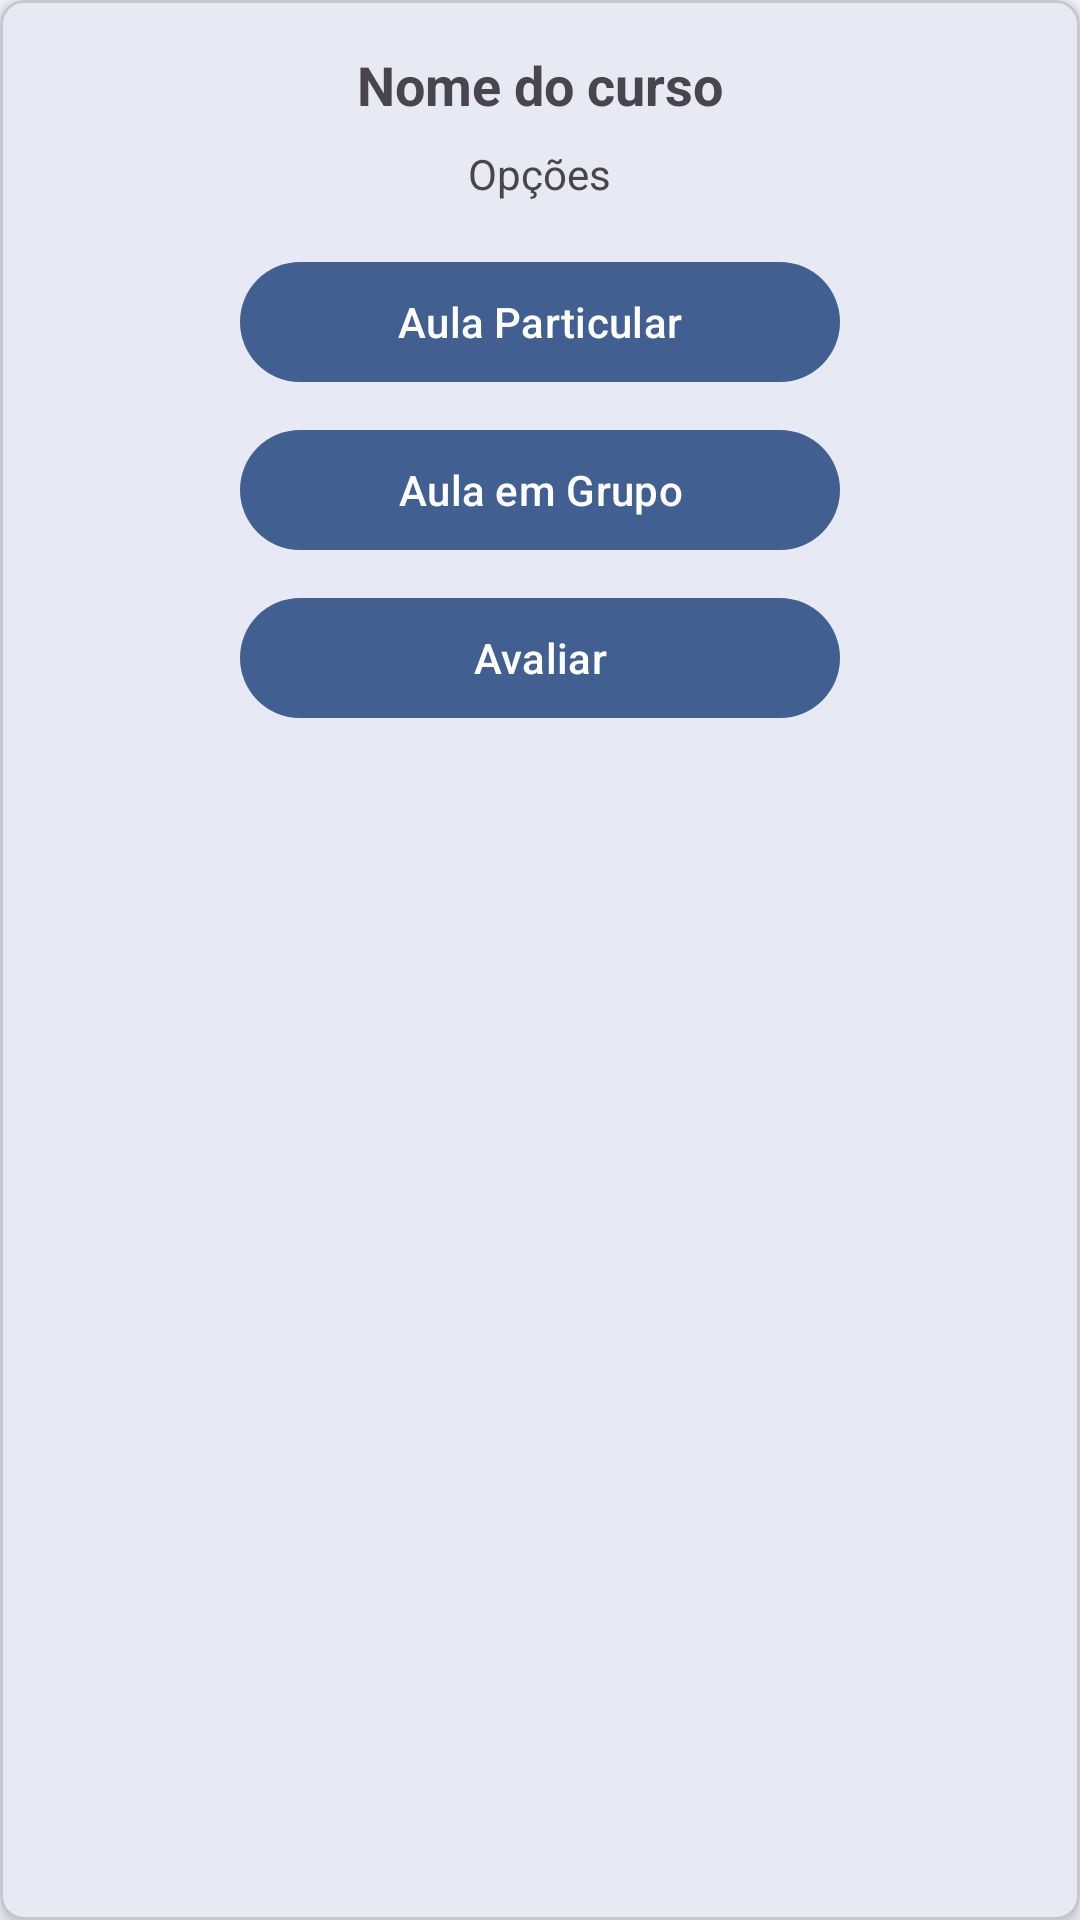

Layout XML and referenced resources for this Android screen:
<!-- AndroidManifest.xml: application theme Theme.Edtech -->
<!-- res/layout/modal_curso_opcoes.xml -->
<?xml version="1.0" encoding="utf-8"?>
<com.google.android.material.card.MaterialCardView
    xmlns:android="http://schemas.android.com/apk/res/android"
    xmlns:app="http://schemas.android.com/apk/res-auto"
    android:layout_width="match_parent"
    android:layout_height="wrap_content"
    android:layout_margin="16dp"
    app:cardElevation="4dp"
    app:cardCornerRadius="8dp">

    <LinearLayout
        android:layout_width="match_parent"
        android:layout_height="wrap_content"
        android:orientation="vertical"
        android:gravity="center"
        android:padding="16dp">

        <com.google.android.material.textview.MaterialTextView
            android:id="@+id/tvNomeCurso"
            android:layout_width="wrap_content"
            android:layout_height="wrap_content"
            android:text="Nome do curso"
            android:textSize="18sp"
            android:textStyle="bold"
            android:layout_gravity="center_horizontal" />

        <com.google.android.material.textview.MaterialTextView
            android:layout_width="wrap_content"
            android:layout_height="wrap_content"
            android:text="Opções"
            android:textSize="14sp"
            android:layout_marginTop="8dp"
            android:layout_gravity="center_horizontal" />

        <com.google.android.material.button.MaterialButton
            android:id="@+id/btnAulaParticular"
            android:layout_width="200dp"
            android:layout_height="wrap_content"
            android:text="Aula Particular"
            android:layout_marginTop="16dp" />

        <com.google.android.material.button.MaterialButton
            android:id="@+id/btnAulaGrupo"
            android:layout_width="200dp"
            android:layout_height="wrap_content"
            android:text="Aula em Grupo"
            android:layout_marginTop="8dp" />

        <com.google.android.material.button.MaterialButton
            android:id="@+id/btnAvaliar"
            android:layout_width="200dp"
            android:layout_height="wrap_content"
            android:text="Avaliar"
            android:layout_marginTop="8dp" />

    </LinearLayout>
</com.google.android.material.card.MaterialCardView>
<!-- resources referenced by this layout -->
<resources>
  <color name="md_theme_primary">#415F91</color>
  <color name="md_theme_onPrimary">#FFFFFF</color>
  <color name="md_theme_primaryContainer">#D6E3FF</color>
  <color name="md_theme_onPrimaryContainer">#001B3E</color>
  <color name="md_theme_secondary">#565F71</color>
  <color name="md_theme_onSecondary">#FFFFFF</color>
  <color name="md_theme_secondaryContainer">#DAE2F9</color>
  <color name="md_theme_onSecondaryContainer">#131C2B</color>
  <color name="md_theme_tertiary">#705575</color>
  <color name="md_theme_onTertiary">#FFFFFF</color>
  <color name="md_theme_tertiaryContainer">#FAD8FD</color>
  <color name="md_theme_onTertiaryContainer">#28132E</color>
  <color name="md_theme_error">#BA1A1A</color>
  <color name="md_theme_onError">#FFFFFF</color>
  <color name="md_theme_errorContainer">#FFDAD6</color>
  <color name="md_theme_onErrorContainer">#410002</color>
  <color name="md_theme_background">#F9F9FF</color>
  <color name="md_theme_onBackground">#191C20</color>
  <color name="md_theme_surface">#F9F9FF</color>
  <color name="md_theme_onSurface">#191C20</color>
  <color name="md_theme_surfaceVariant">#E0E2EC</color>
  <color name="md_theme_onSurfaceVariant">#44474E</color>
  <color name="md_theme_outline">#74777F</color>
  <color name="md_theme_outlineVariant">#C4C6D0</color>
  <color name="md_theme_inverseSurface">#2E3036</color>
  <color name="md_theme_inverseOnSurface">#F0F0F7</color>
  <color name="md_theme_inversePrimary">#AAC7FF</color>
  <color name="md_theme_primaryFixed">#D6E3FF</color>
  <color name="md_theme_onPrimaryFixed">#001B3E</color>
  <color name="md_theme_primaryFixedDim">#AAC7FF</color>
  <color name="md_theme_onPrimaryFixedVariant">#284777</color>
  <color name="md_theme_secondaryFixed">#DAE2F9</color>
  <color name="md_theme_onSecondaryFixed">#131C2B</color>
  <color name="md_theme_secondaryFixedDim">#BEC6DC</color>
  <color name="md_theme_onSecondaryFixedVariant">#3E4759</color>
  <color name="md_theme_tertiaryFixed">#FAD8FD</color>
  <color name="md_theme_onTertiaryFixed">#28132E</color>
  <color name="md_theme_tertiaryFixedDim">#DDBCE0</color>
  <color name="md_theme_onTertiaryFixedVariant">#573E5C</color>
  <color name="md_theme_surfaceDim">#D9D9E0</color>
  <color name="md_theme_surfaceBright">#F9F9FF</color>
  <color name="md_theme_surfaceContainerLowest">#FFFFFF</color>
  <color name="md_theme_surfaceContainerLow">#F3F3FA</color>
  <color name="md_theme_surfaceContainer">#EDEDF4</color>
  <color name="md_theme_surfaceContainerHigh">#E7E8EE</color>
  <color name="md_theme_surfaceContainerHighest">#E2E2E9</color>
</resources>
